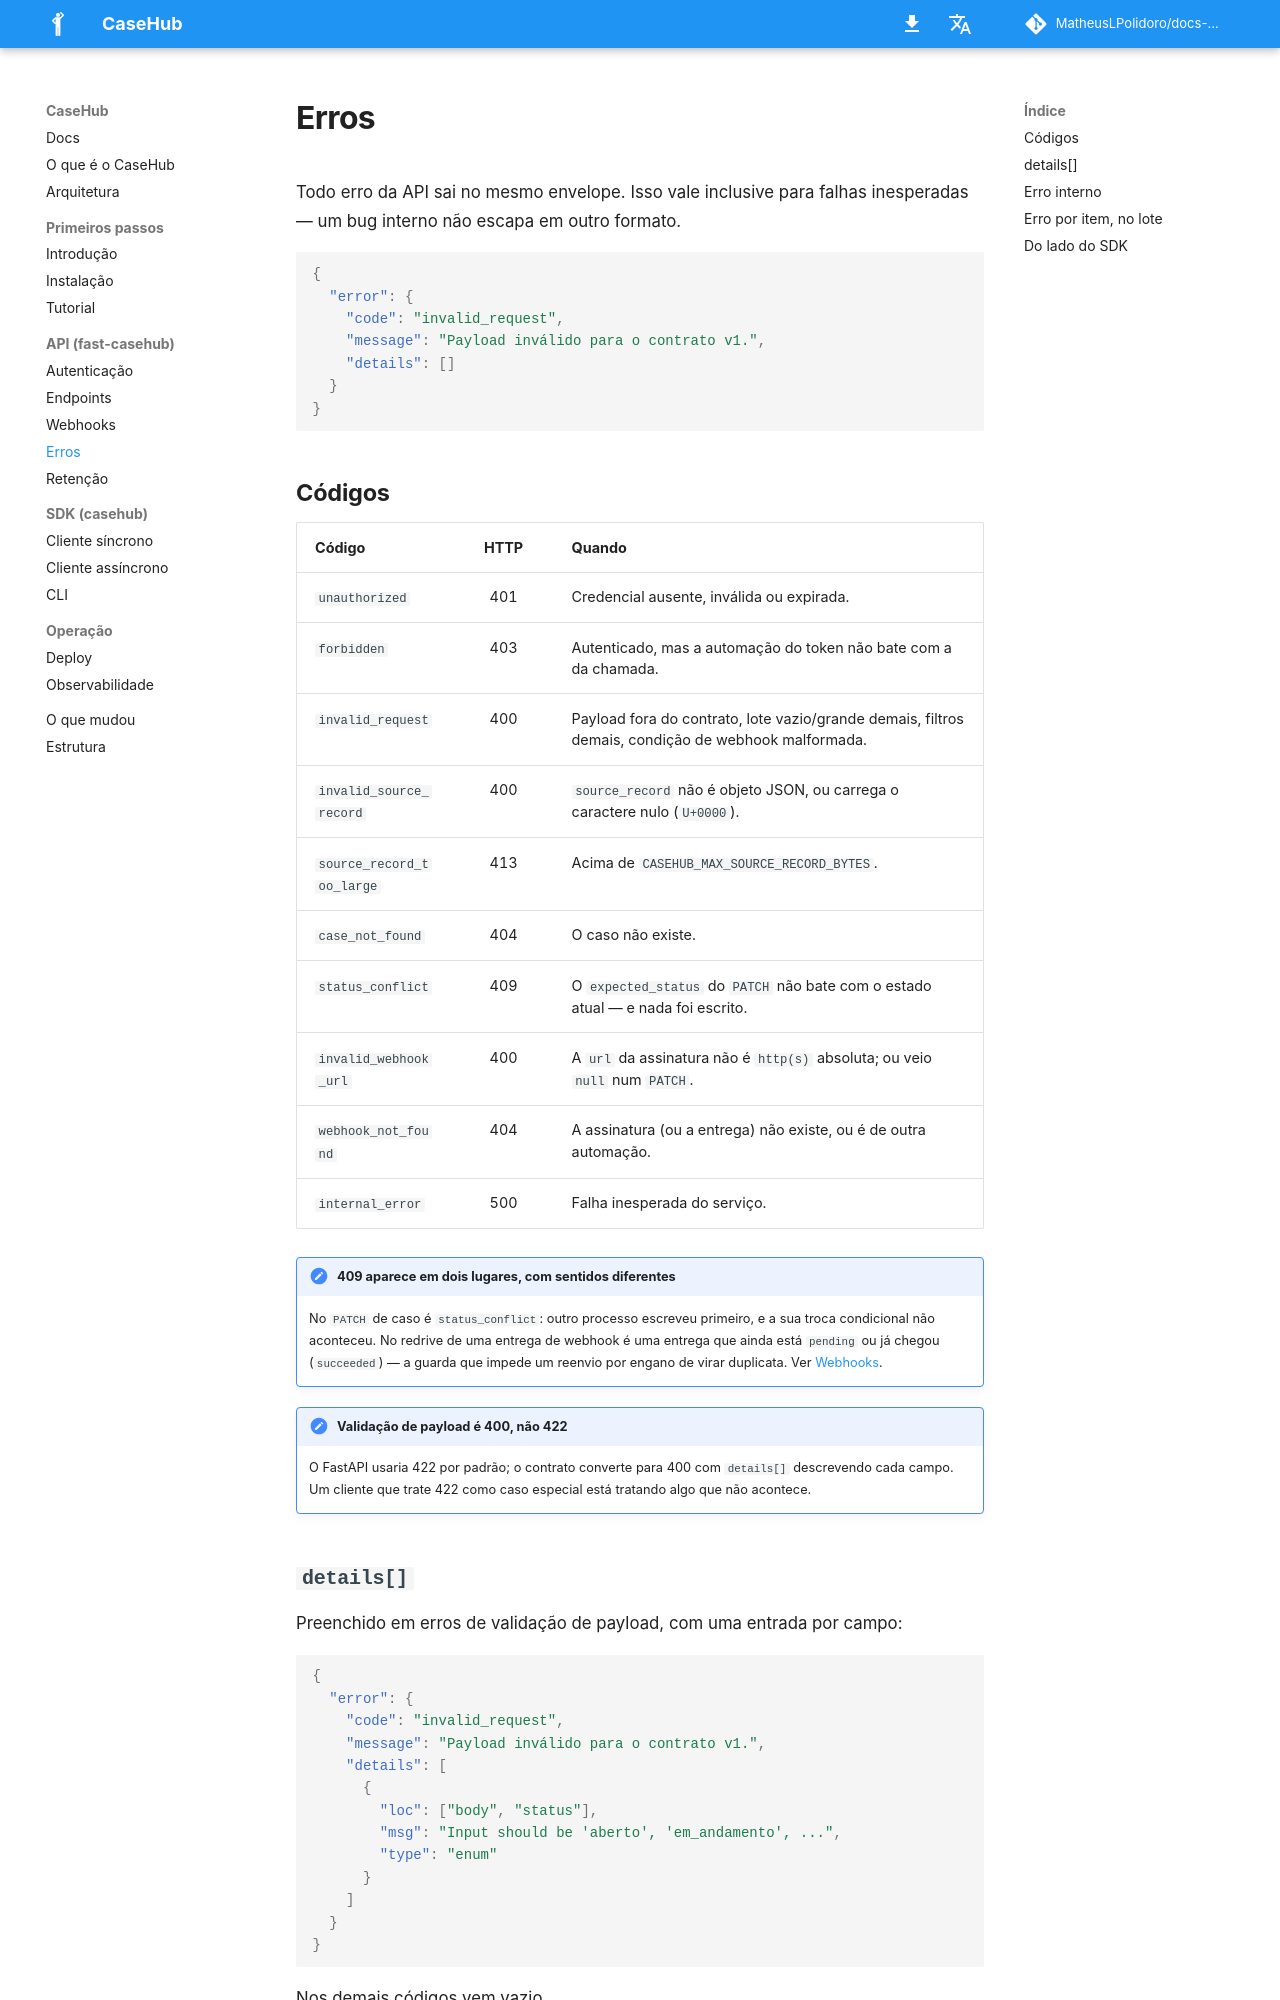

repository: MatheusLPolidoro/docs-casehub · page: 1.1.0/api/erros/index.html · generator: mkdocs

# Erros

Todo erro da API sai no mesmo envelope. Isso vale inclusive para falhas
inesperadas — um bug interno não escapa em outro formato.

```json
{
  "error": {
    "code": "invalid_request",
    "message": "Payload inválido para o contrato v1.",
    "details": []
  }
}
```
